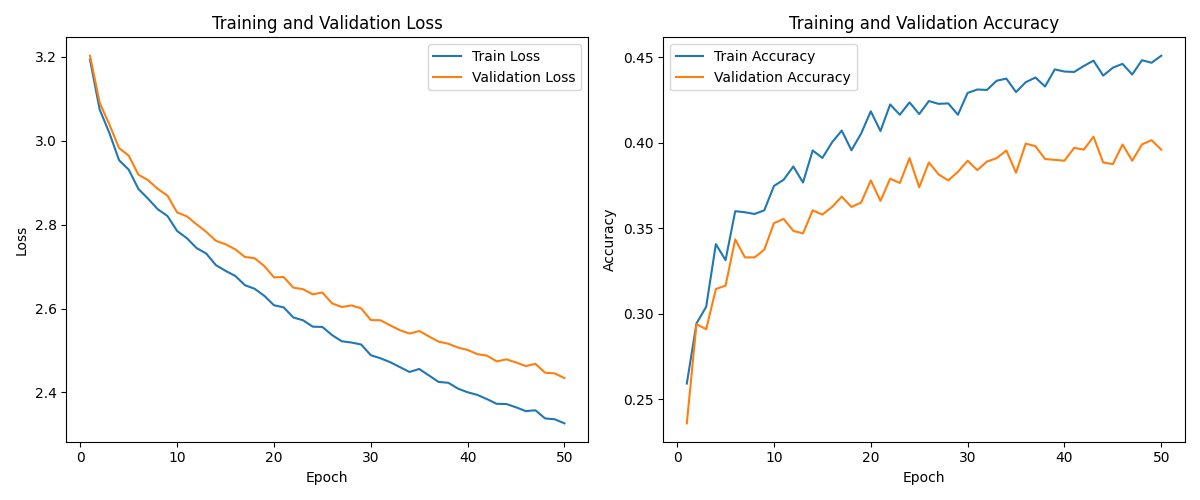

Values plotted in this chart, from the file beside it:
epoch, train_loss, val_loss, train_acc, val_acc
1, 3.194, 3.203, 0.2592, 0.236
2, 3.075, 3.091, 0.2944, 0.294
3, 3.019, 3.039, 0.3041, 0.291
4, 2.954, 2.983, 0.3407, 0.3145
5, 2.931, 2.965, 0.3314, 0.3165
6, 2.885, 2.919, 0.36, 0.3435
7, 2.862, 2.906, 0.3594, 0.333
8, 2.837, 2.885, 0.3584, 0.333
9, 2.821, 2.869, 0.3605, 0.3375
10, 2.785, 2.829, 0.3748, 0.353
11, 2.768, 2.82, 0.3784, 0.3555
12, 2.744, 2.801, 0.3861, 0.3485
13, 2.731, 2.783, 0.3767, 0.347
14, 2.704, 2.762, 0.3955, 0.3605
15, 2.69, 2.753, 0.3911, 0.358
16, 2.678, 2.741, 0.4002, 0.3625
17, 2.656, 2.723, 0.4071, 0.3685
18, 2.647, 2.72, 0.3956, 0.3625
19, 2.631, 2.702, 0.4054, 0.365
20, 2.608, 2.675, 0.4184, 0.378
21, 2.603, 2.675, 0.4069, 0.366
22, 2.579, 2.65, 0.4224, 0.379
23, 2.572, 2.646, 0.4164, 0.3765
24, 2.557, 2.634, 0.4236, 0.391
25, 2.556, 2.638, 0.4168, 0.374
26, 2.537, 2.612, 0.4244, 0.3885
27, 2.522, 2.604, 0.4228, 0.3815
28, 2.519, 2.608, 0.423, 0.378
29, 2.514, 2.601, 0.4164, 0.383
30, 2.489, 2.573, 0.4291, 0.3895
31, 2.482, 2.572, 0.4311, 0.384
32, 2.472, 2.56, 0.4309, 0.389
33, 2.461, 2.549, 0.4363, 0.391
34, 2.449, 2.54, 0.4375, 0.3955
35, 2.456, 2.547, 0.4296, 0.3825
36, 2.441, 2.534, 0.4354, 0.3995
37, 2.425, 2.521, 0.4381, 0.398
38, 2.423, 2.516, 0.4329, 0.3905
39, 2.409, 2.507, 0.4429, 0.39
40, 2.401, 2.501, 0.4416, 0.3895
41, 2.394, 2.492, 0.4414, 0.397
42, 2.384, 2.488, 0.4449, 0.396
43, 2.373, 2.474, 0.448, 0.4035
44, 2.373, 2.479, 0.4392, 0.3885
45, 2.365, 2.472, 0.4439, 0.3875
46, 2.356, 2.463, 0.4461, 0.399
47, 2.358, 2.468, 0.4399, 0.3895
48, 2.338, 2.447, 0.4482, 0.399
49, 2.336, 2.446, 0.4467, 0.4015
50, 2.326, 2.434, 0.4509, 0.396
